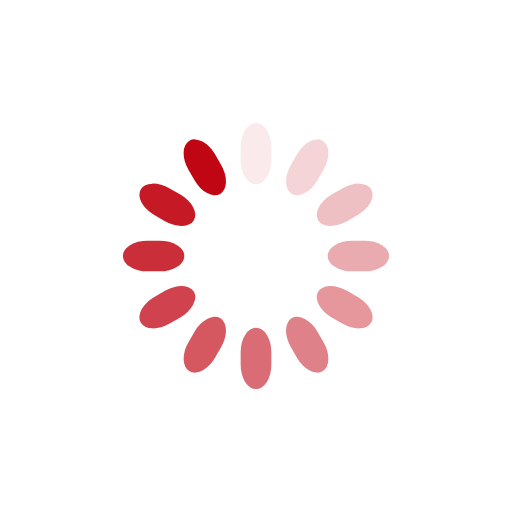
t = 0.00 s
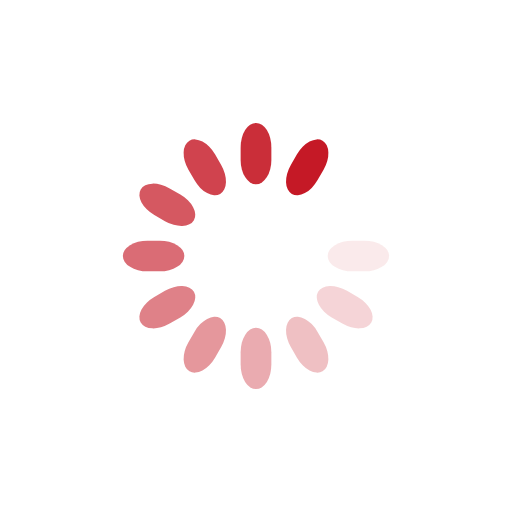
t = 0.78 s
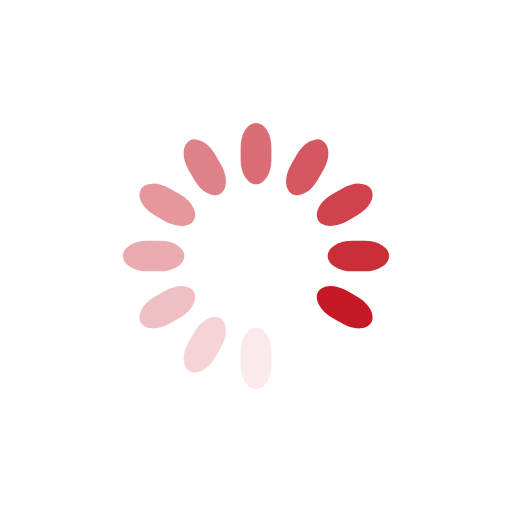
t = 1.55 s
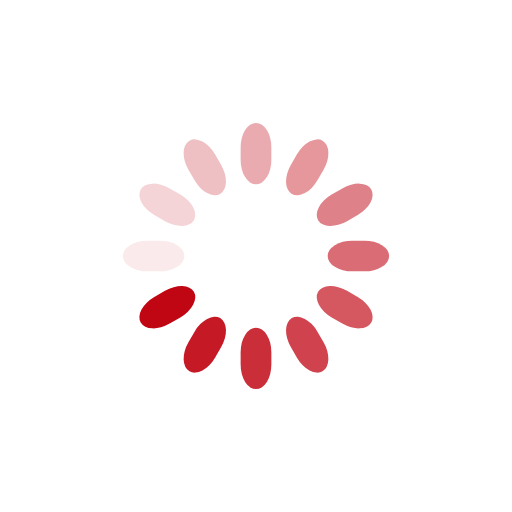
t = 2.33 s

The animated SVG that drew these frames (rendered in a browser with its animation timeline set to each time). Animation: 12 SMIL elements (animate=12); one cycle of 3.10 s, repeats indefinitely.

<svg class="lds-spinner" width="95px"  height="95px"  xmlns="http://www.w3.org/2000/svg" xmlns:xlink="http://www.w3.org/1999/xlink" viewBox="0 0 100 100" preserveAspectRatio="xMidYMid" style="background: none;"><g transform="rotate(0 50 50)">
  <rect x="47" y="24" rx="9.4" ry="4.8" width="6" height="12" fill="#c00513">
    <animate attributeName="opacity" values="1;0" keyTimes="0;1" dur="3.1s" begin="-2.841666666666667s" repeatCount="indefinite"></animate>
  </rect>
</g><g transform="rotate(30 50 50)">
  <rect x="47" y="24" rx="9.4" ry="4.8" width="6" height="12" fill="#c00513">
    <animate attributeName="opacity" values="1;0" keyTimes="0;1" dur="3.1s" begin="-2.5833333333333335s" repeatCount="indefinite"></animate>
  </rect>
</g><g transform="rotate(60 50 50)">
  <rect x="47" y="24" rx="9.4" ry="4.8" width="6" height="12" fill="#c00513">
    <animate attributeName="opacity" values="1;0" keyTimes="0;1" dur="3.1s" begin="-2.325s" repeatCount="indefinite"></animate>
  </rect>
</g><g transform="rotate(90 50 50)">
  <rect x="47" y="24" rx="9.4" ry="4.8" width="6" height="12" fill="#c00513">
    <animate attributeName="opacity" values="1;0" keyTimes="0;1" dur="3.1s" begin="-2.066666666666667s" repeatCount="indefinite"></animate>
  </rect>
</g><g transform="rotate(120 50 50)">
  <rect x="47" y="24" rx="9.4" ry="4.8" width="6" height="12" fill="#c00513">
    <animate attributeName="opacity" values="1;0" keyTimes="0;1" dur="3.1s" begin="-1.8083333333333333s" repeatCount="indefinite"></animate>
  </rect>
</g><g transform="rotate(150 50 50)">
  <rect x="47" y="24" rx="9.4" ry="4.8" width="6" height="12" fill="#c00513">
    <animate attributeName="opacity" values="1;0" keyTimes="0;1" dur="3.1s" begin="-1.55s" repeatCount="indefinite"></animate>
  </rect>
</g><g transform="rotate(180 50 50)">
  <rect x="47" y="24" rx="9.4" ry="4.8" width="6" height="12" fill="#c00513">
    <animate attributeName="opacity" values="1;0" keyTimes="0;1" dur="3.1s" begin="-1.2916666666666667s" repeatCount="indefinite"></animate>
  </rect>
</g><g transform="rotate(210 50 50)">
  <rect x="47" y="24" rx="9.4" ry="4.8" width="6" height="12" fill="#c00513">
    <animate attributeName="opacity" values="1;0" keyTimes="0;1" dur="3.1s" begin="-1.0333333333333334s" repeatCount="indefinite"></animate>
  </rect>
</g><g transform="rotate(240 50 50)">
  <rect x="47" y="24" rx="9.4" ry="4.8" width="6" height="12" fill="#c00513">
    <animate attributeName="opacity" values="1;0" keyTimes="0;1" dur="3.1s" begin="-0.775s" repeatCount="indefinite"></animate>
  </rect>
</g><g transform="rotate(270 50 50)">
  <rect x="47" y="24" rx="9.4" ry="4.8" width="6" height="12" fill="#c00513">
    <animate attributeName="opacity" values="1;0" keyTimes="0;1" dur="3.1s" begin="-0.5166666666666667s" repeatCount="indefinite"></animate>
  </rect>
</g><g transform="rotate(300 50 50)">
  <rect x="47" y="24" rx="9.4" ry="4.8" width="6" height="12" fill="#c00513">
    <animate attributeName="opacity" values="1;0" keyTimes="0;1" dur="3.1s" begin="-0.25833333333333336s" repeatCount="indefinite"></animate>
  </rect>
</g><g transform="rotate(330 50 50)">
  <rect x="47" y="24" rx="9.4" ry="4.8" width="6" height="12" fill="#c00513">
    <animate attributeName="opacity" values="1;0" keyTimes="0;1" dur="3.1s" begin="0s" repeatCount="indefinite"></animate>
  </rect>
</g></svg>
